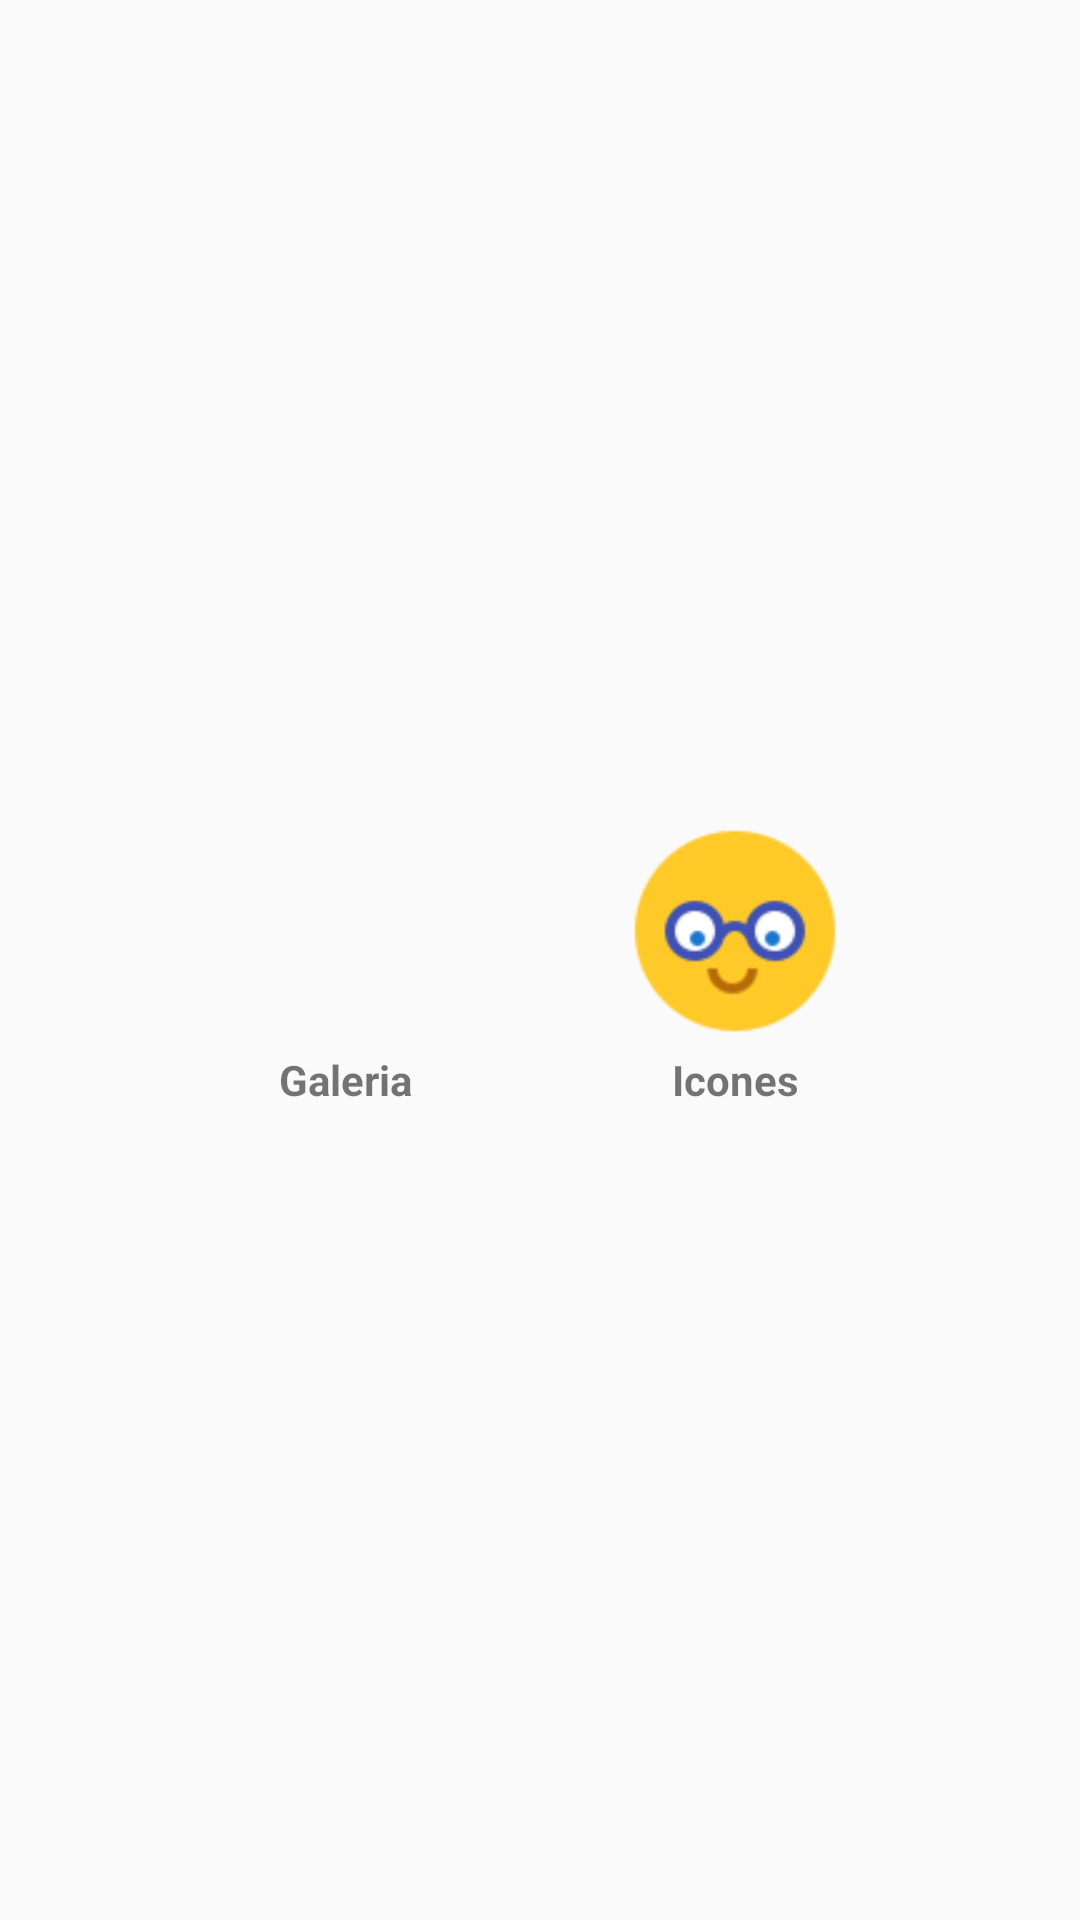

Layout XML and referenced resources for this Android screen:
<!-- AndroidManifest.xml: application theme AppTheme -->
<!-- res/layout/tela_opcao_foto.xml -->
<?xml version="1.0" encoding="utf-8"?>
<LinearLayout xmlns:android="http://schemas.android.com/apk/res/android"
    android:orientation="horizontal"
    android:layout_width="match_parent"
    android:gravity="center"
    android:padding="16dp"
    android:layout_height="wrap_content">
    <LinearLayout
        android:layout_width="wrap_content"
        android:layout_height="wrap_content"
        android:orientation="vertical"
        android:layout_marginRight="50dp">
    <ImageButton

        android:id="@+id/botaogaleria"
        android:layout_width="80sp"
        android:layout_height="80sp"
        android:background="@drawable/iconegaleria"/>
        <TextView
            android:gravity="center"
            android:textStyle="bold"
            android:layout_width="match_parent"
            android:layout_height="match_parent"
            android:text="Galeria"/>
    </LinearLayout>
    <LinearLayout
        android:layout_width="wrap_content"
        android:layout_height="wrap_content"
        android:orientation="vertical">
    <ImageButton
        android:id="@+id/botaoicones"
        android:layout_gravity="center"
        android:layout_width="80sp"
        android:layout_height="80sp"
        android:background="@drawable/iconesnerd"/>
        <TextView
            android:gravity="center"
            android:textStyle="bold"
            android:layout_width="match_parent"
            android:layout_height="wrap_content"
            android:text="Icones"/>
    </LinearLayout>
</LinearLayout>
<!-- resources referenced by this layout -->
<resources>
  <!-- drawable iconesnerd: png bitmap (drawable, 4594 bytes) -->
  <style name="AppTheme" parent="Theme.AppCompat.Light.NoActionBar">
          
          <item name="colorPrimary">@color/colorPrimary</item>
          <item name="colorPrimaryDark">@color/colorPrimaryDark</item>
          <item name="colorAccent">@color/colorAccent</item>
      </style>
  <color name="colorPrimary">#3F51B5</color>
  <color name="colorPrimaryDark">#303F9F</color>
  <color name="colorAccent">#FF4081</color>
</resources>
